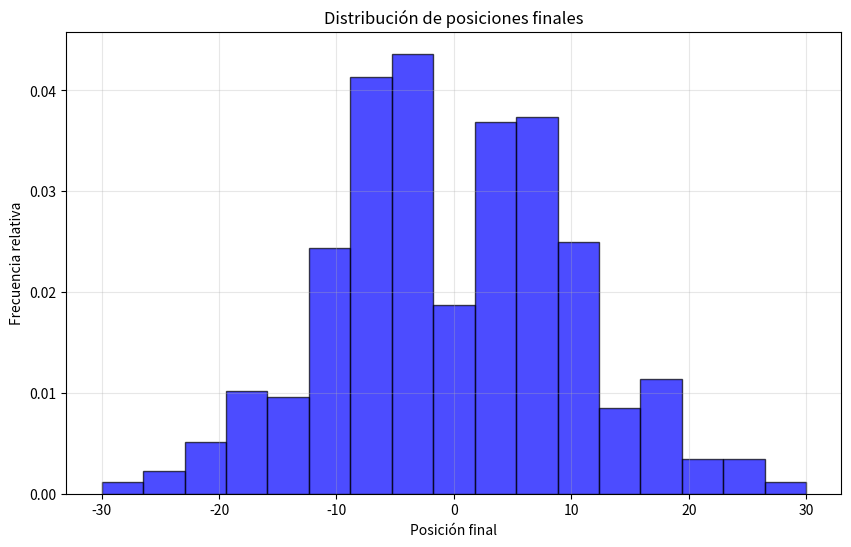

Source code (Python):


import random as rd
import matplotlib.pyplot as plt

class Caminate:

    def __init__(self):
        self.origen = 0
        self.posicion_x = self.origen
    
    def mover(self):
        num = rd.random()
        if num > 0.5:
            self.posicion_x += 1
        else:
            self.posicion_x -= 1

    def get_posicion(self):
        return self.posicion_x


cantidad_m = 500
caminantes = []

for i in range(cantidad_m):
    caminante = Caminate()
    caminantes.append(caminante)


pasos = 100

posiciones_finales = []

for i in range(pasos):
    for caminante in caminantes:
        caminante.mover()
        if i == pasos - 1:
            posiciones_finales.append(caminante.get_posicion())



# Crear el histograma
plt.figure(figsize=(10, 6))
plt.hist(posiciones_finales, bins='auto', density=True, alpha=0.7, color='blue', edgecolor='black')

plt.title('Distribución de posiciones finales')
plt.xlabel('Posición final')
plt.ylabel('Frecuencia relativa')
plt.grid(True, alpha=0.3)

plt.show()
